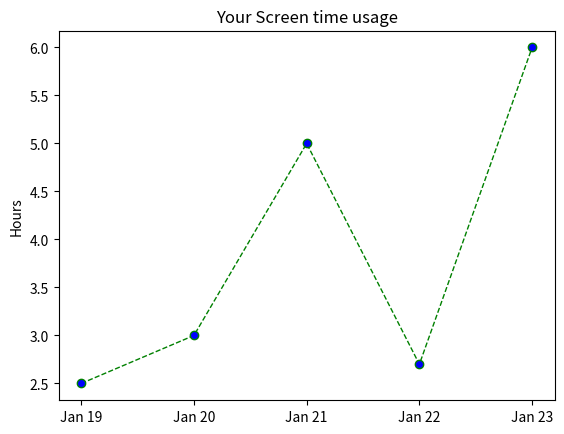

Write Python code to recreate this figure.
import matplotlib.pyplot as plt
import random
import datetime

print(datetime.datetime.now().day)

x = ["Jan 19","Jan 20","Jan 21","Jan 22","Jan 23"] # Date
y = [2.5,3,5,2.7,6] # Hour

plt.plot(x, y,color='green', linestyle='dashed', linewidth = 1, 
marker='o', markerfacecolor='blue', markersize=6)

plt.ylabel('Hours')
plt.title('Your Screen time usage')
plt.show()